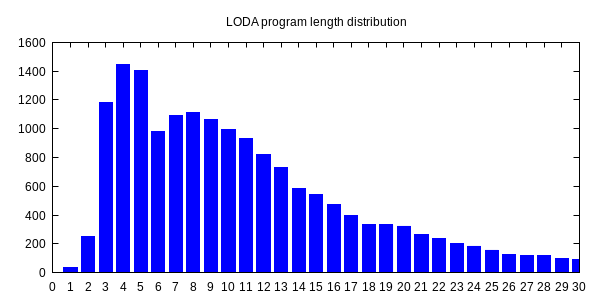

The file beside this chart, header and first rows:
0, 1
1, 36
2, 254
3, 1181
4, 1449
5, 1405
6, 981
7, 1094
8, 1113
9, 1061
10, 992
11, 935
12, 818
13, 732
14, 585
15, 543
16, 476
17, 398
18, 336
19, 332
20, 324
21, 266
22, 237
23, 205
24, 185
25, 157
26, 127
27, 121
28, 117
29, 99
30, 94
31, 100
32, 70
33, 61
34, 69
35, 56
36, 47
37, 32
38, 47
39, 33
40, 43
41, 38
42, 52
43, 55
44, 28
45, 26
46, 46
47, 33
48, 32
49, 31
50, 26
51, 27
52, 23
53, 22
54, 21
55, 34
56, 17
57, 15
58, 20
59, 11
60, 12
... 38 more rows
